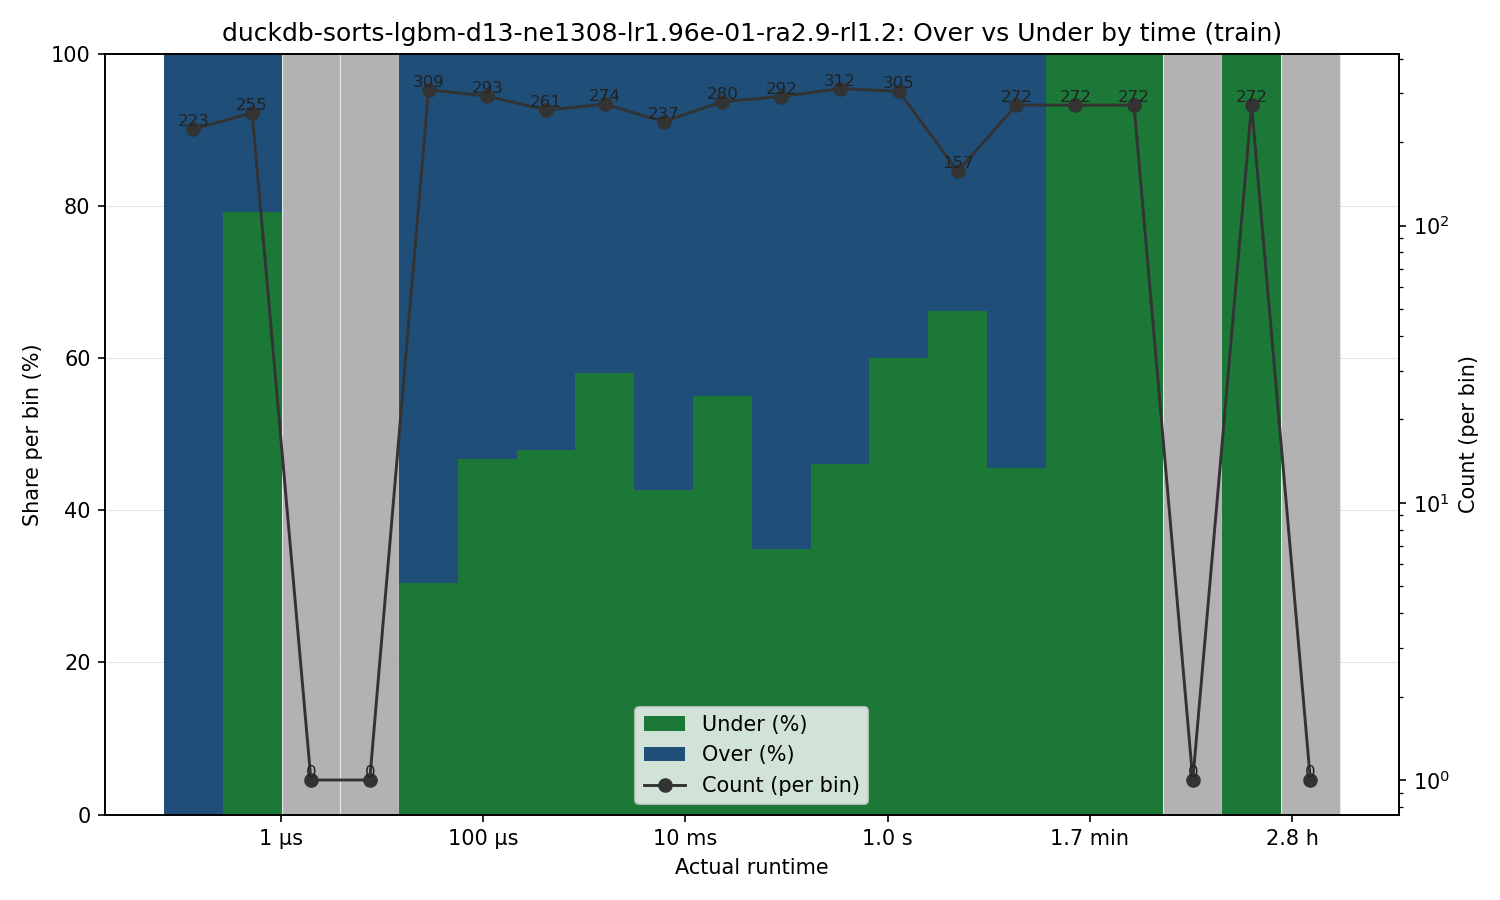

Source data for this figure (header and first rows):
bin_left, bin_right, bin_center, count, under_count, over_count, under_pct, over_pct
7.000000000000002e-08, 2.669197417579326e-07, 1.3669082603838229e-07, 223, 0, 223, 0.0, 100.0
2.669197417579326e-07, 1.0178021220017348e-06, 5.212211426691927e-07, 255, 202, 53, 79.22, 20.78
1.0178021220017348e-06, 3.881021136648261e-06, 1.9874887542862185e-06, 0, 0, 0, 0.0, 0.0
3.881021136648261e-06, 1.479887370787474e-05, 7.5785712148696e-06, 0, 0, 0, 0.0, 0.0
1.479887370787474e-05, 5.6430164977345485e-05, 2.8898146736672787e-05, 309, 94, 215, 30.42, 69.58
5.6430164977345485e-05, 0.0002152, 0.0001102, 293, 137, 156, 46.76, 53.24
0.0002152, 0.0008205, 0.0004202, 261, 125, 136, 47.89, 52.11
0.0008205, 0.003129, 0.001602, 274, 159, 115, 58.03, 41.97
0.003129, 0.01193, 0.006109, 237, 101, 136, 42.62, 57.38
0.01193, 0.04549, 0.0233, 280, 154, 126, 55.0, 45.0
0.04549, 0.1735, 0.08883, 292, 102, 190, 34.93, 65.07
0.1735, 0.6614, 0.3387, 312, 144, 168, 46.15, 53.85
0.6614, 2.522, 1.292, 305, 183, 122, 60.0, 40.0
2.522, 9.617, 4.925, 157, 104, 53, 66.24, 33.76
9.617, 36.67, 18.78, 272, 124, 148, 45.59, 54.41
36.67, 139.8, 71.61, 272, 272, 0, 100.0, 0.0
139.8, 533.2, 273.1, 272, 272, 0, 100.0, 0.0
533.2, 2033, 1041, 0, 0, 0, 0.0, 0.0
2033, 7753, 3970, 272, 272, 0, 100.0, 0.0
7753, 29563, 15139, 0, 0, 0, 0.0, 0.0
